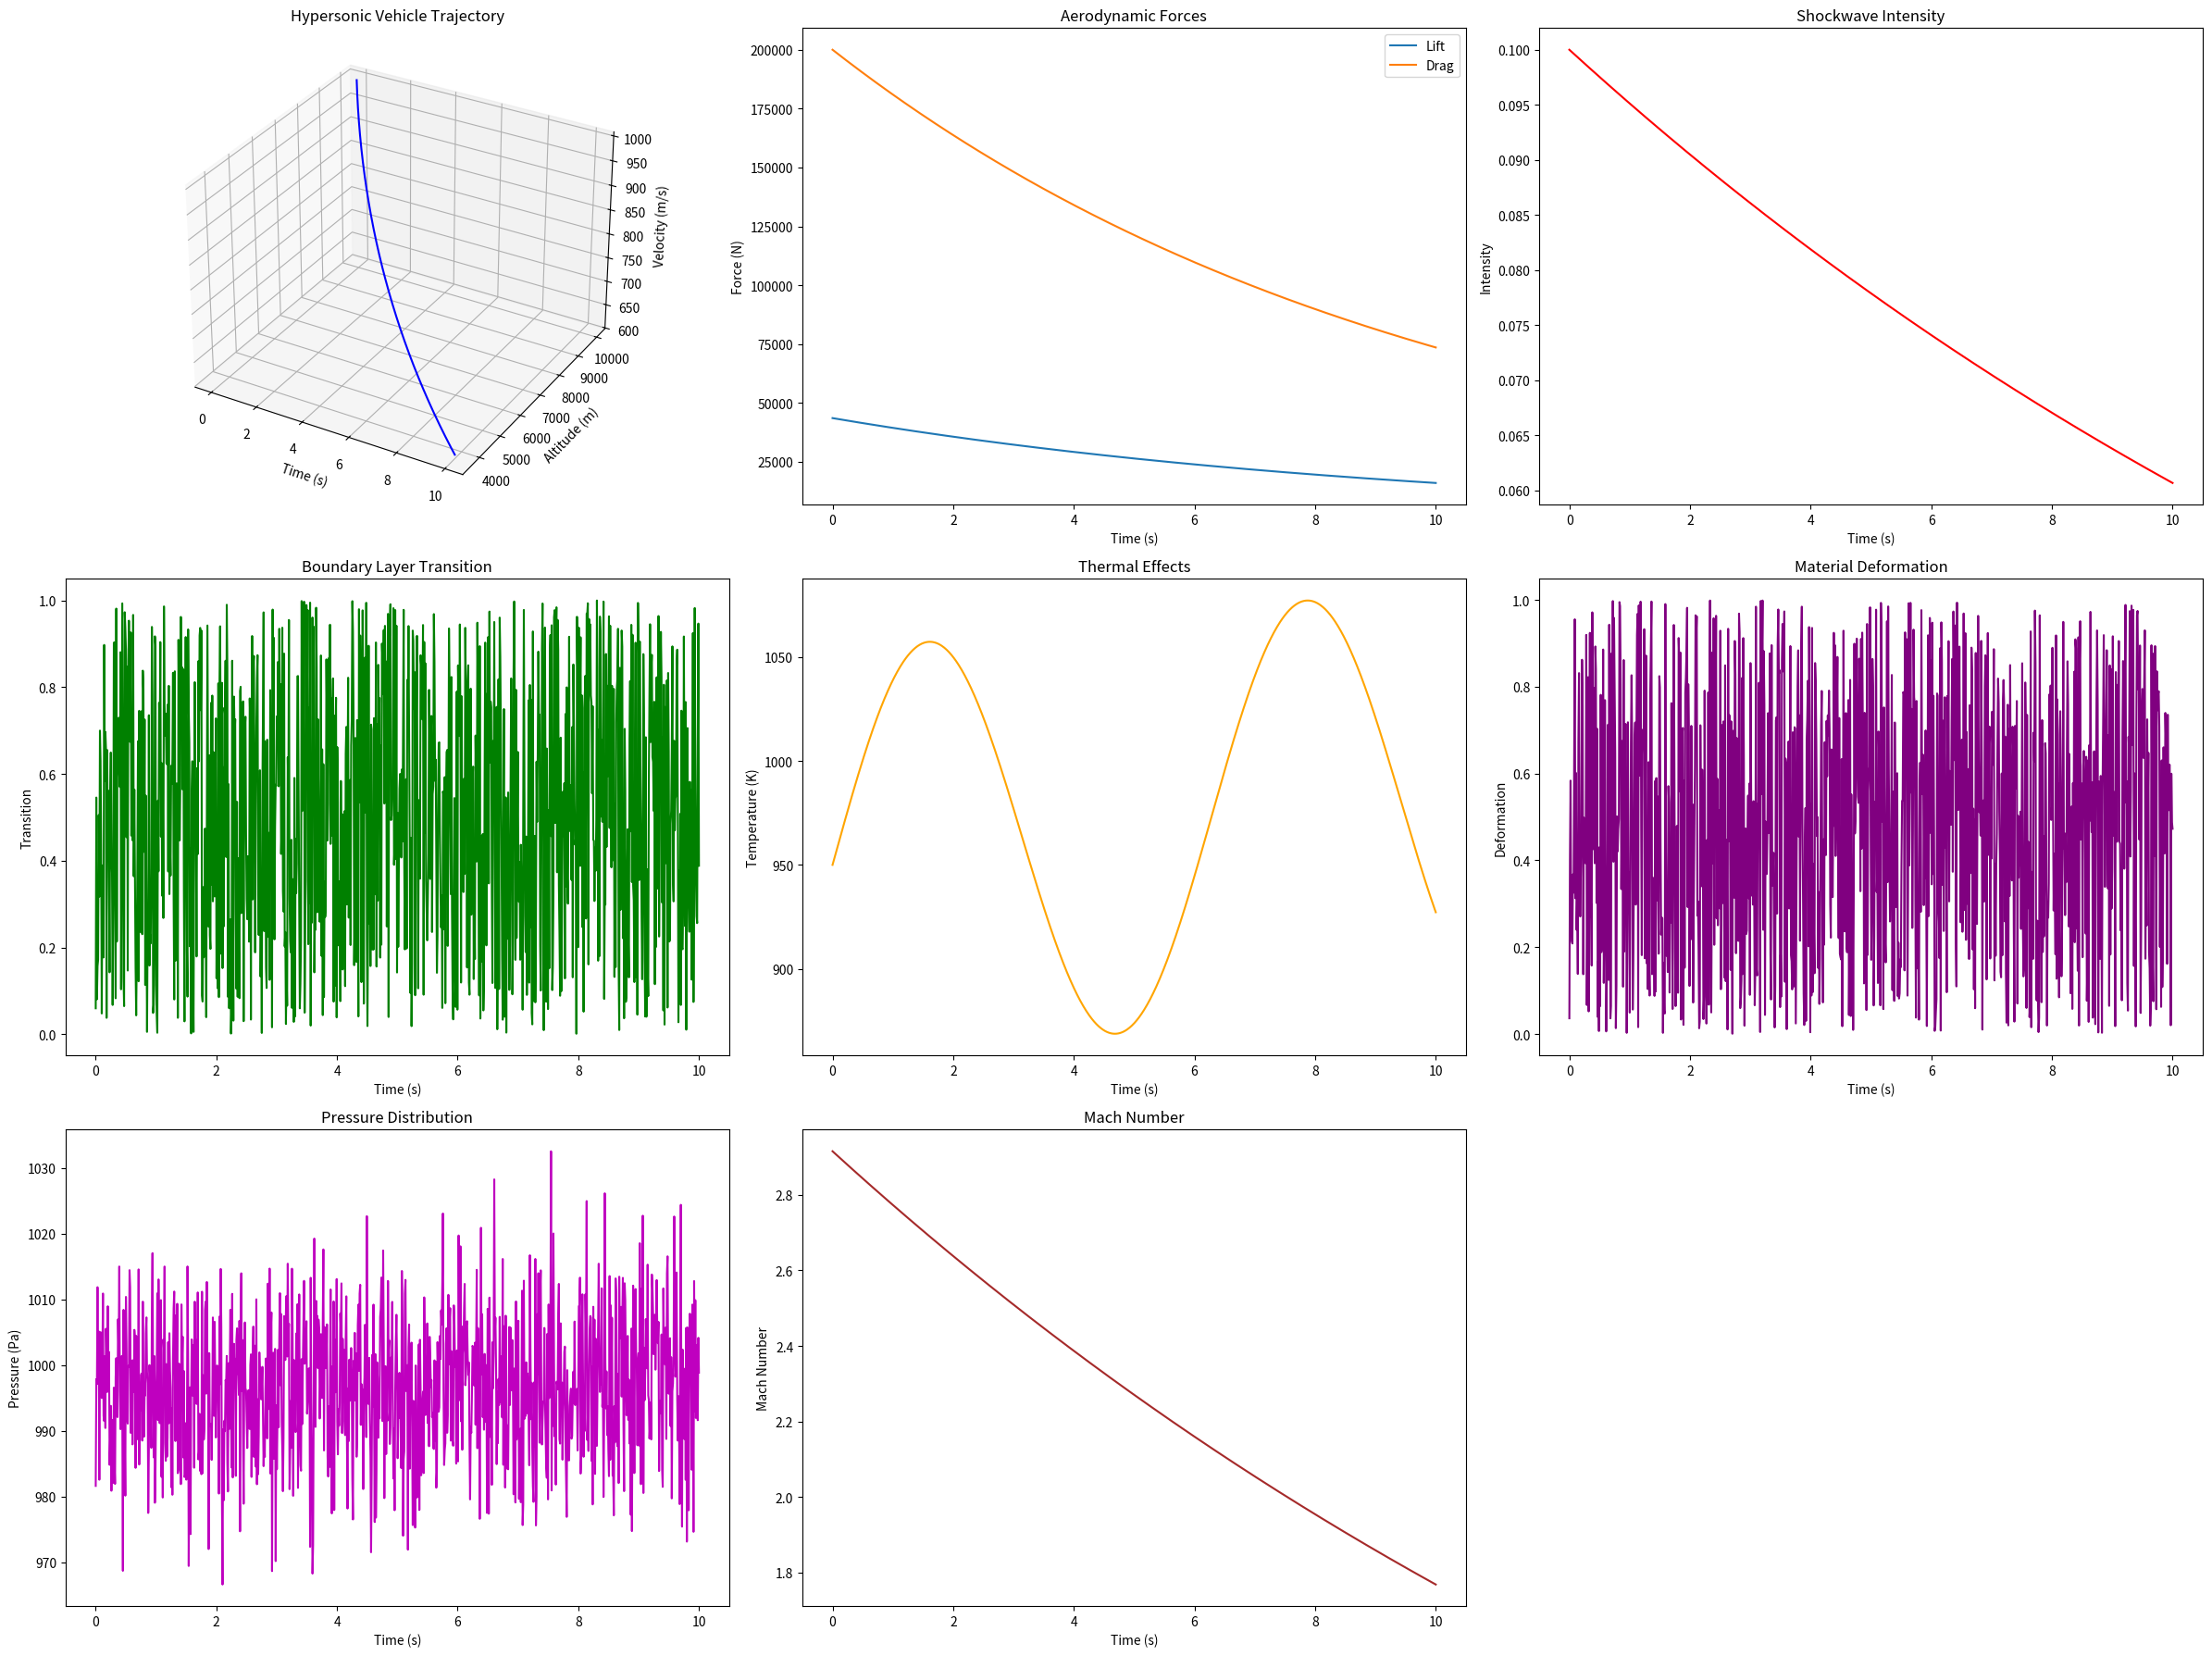

Here is the Python script that generated this plot:
















import numpy as np
import matplotlib.pyplot as plt
from mpl_toolkits.mplot3d import Axes3D

# Generate example trajectory data
time = np.linspace(0, 10, 1000)
altitude = 10000 * np.exp(-0.1 * time)
velocity = 1000 * np.exp(-0.05 * time)
angle_of_attack = np.deg2rad(5 * np.ones_like(time))

# Generate example aerodynamic forces data
lift = 0.5 * np.sin(angle_of_attack) * velocity**2
drag = 0.2 * velocity**2

# Generate example shockwave data
shockwave_intensity = 0.1 * np.exp(-0.05 * time)

# Generate example boundary layer transition data
boundary_layer_transition = np.random.rand(len(time))

# Generate example thermal effects data
temperature = 1000 - 50 * altitude / 10000 + 100 * np.sin(time)

# Generate example material deformation data
deformation = np.random.rand(len(time))

# Generate example pressure distribution data
pressure_distribution = 1000 - 5 * altitude / 10000 + np.random.normal(0, 10, len(time))

# Generate example Mach number data
mach_number = velocity / 343

# Visualization
fig = plt.figure(figsize=(24, 18))

# Subplot 1: Trajectory
ax_traj = fig.add_subplot(3, 3, 1, projection='3d')
ax_traj.plot(time, altitude, velocity, color='b')
ax_traj.set_xlabel('Time (s)')
ax_traj.set_ylabel('Altitude (m)')
ax_traj.set_zlabel('Velocity (m/s)')
ax_traj.set_title('Hypersonic Vehicle Trajectory')

# Subplot 2: Aerodynamic Forces
ax_aero = fig.add_subplot(3, 3, 2)
ax_aero.plot(time, lift, label='Lift')
ax_aero.plot(time, drag, label='Drag')
ax_aero.set_xlabel('Time (s)')
ax_aero.set_ylabel('Force (N)')
ax_aero.set_title('Aerodynamic Forces')
ax_aero.legend()

# Subplot 3: Shockwave Intensity
ax_shock = fig.add_subplot(3, 3, 3)
ax_shock.plot(time, shockwave_intensity, color='r')
ax_shock.set_xlabel('Time (s)')
ax_shock.set_ylabel('Intensity')
ax_shock.set_title('Shockwave Intensity')

# Subplot 4: Boundary Layer Transition
ax_boundary = fig.add_subplot(3, 3, 4)
ax_boundary.plot(time, boundary_layer_transition, color='g')
ax_boundary.set_xlabel('Time (s)')
ax_boundary.set_ylabel('Transition')
ax_boundary.set_title('Boundary Layer Transition')

# Subplot 5: Thermal Effects
ax_thermal = fig.add_subplot(3, 3, 5)
ax_thermal.plot(time, temperature, color='orange')
ax_thermal.set_xlabel('Time (s)')
ax_thermal.set_ylabel('Temperature (K)')
ax_thermal.set_title('Thermal Effects')

# Subplot 6: Material Deformation
ax_deform = fig.add_subplot(3, 3, 6)
ax_deform.plot(time, deformation, color='purple')
ax_deform.set_xlabel('Time (s)')
ax_deform.set_ylabel('Deformation')
ax_deform.set_title('Material Deformation')

# Subplot 7: Pressure Distribution
ax_pressure = fig.add_subplot(3, 3, 7)
ax_pressure.plot(time, pressure_distribution, color='m')
ax_pressure.set_xlabel('Time (s)')
ax_pressure.set_ylabel('Pressure (Pa)')
ax_pressure.set_title('Pressure Distribution')

# Subplot 8: Mach Number
ax_mach = fig.add_subplot(3, 3, 8)
ax_mach.plot(time, mach_number, color='brown')
ax_mach.set_xlabel('Time (s)')
ax_mach.set_ylabel('Mach Number')
ax_mach.set_title('Mach Number')

plt.tight_layout()
plt.show()
